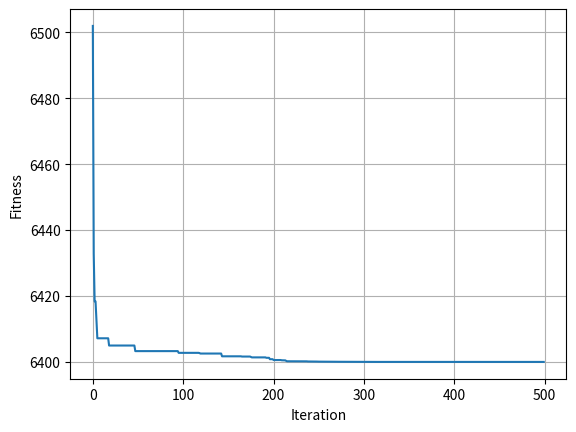

Python code for this plot:
# -*- coding: utf-8 -*-
"""
Created on Wed Aug 11 17:09:03 2021

@author: zongsing.huang
"""
# =============================================================================
# 最佳解為ˊˋㄢ
# X[0]-X[8]的範圍在[-10, 10]，故X[0]-X[8]採用一般的PSO進行計算
# X[9]、X[10]可以轉換為{10000, 1000, 100, 80}，故X[9]、X[10]採用離散PSO進行計算
# Lesson 08 + Lesson 14
# =============================================================================
import numpy as np
import matplotlib.pyplot as plt

def fitness(X):
    table = np.array([10000, 1000, 100, 80])
    
    # Sphere
    if X.ndim==1:
        X = X.reshape(1, -1)
    
    decoded_X = np.packbits(X[:, -2:].astype(int), bitorder='little', axis=1).reshape(P, -1)
    decoded_X = table[decoded_X]
    new_X = np.hstack([ X[:, :9], decoded_X ])
    
    F = np.sum(new_X**2, axis=1)
    
    return F

def transfer(V):
    # S-shaped (sigmoid)
    if V.ndim==1:
        V = V.reshape(1, -1)
    
    S = 1 / ( 1+np.exp(-V) )
    
    return S

#%% 參數設定
P = 300
D = 11
G = 500
k = 0.2
w_max = 0.9
w_min = 0.2
c1 = 2
c2 = 2
ub = [10, 10, 10, 10, 10, 10, 10, 10, 10, 1, 1]*np.ones([P, D])
lb = [-10, -10, -10, -10, -10, -10, -10, -10, -10, 0, 0]*np.ones([P, D])

#%% 初始化
X = np.random.uniform(low=lb, high=ub, size=[P, D])
X[:, -2:] = np.random.choice(2, size=[P, 2])
V = np.zeros([P, D])
v_max = k*(ub-lb)*np.ones([P, D])
v_min = -1*v_max
pbest_X = np.zeros([P, D])
pbest_F = np.ones(P)*np.inf
gbest_X = np.zeros(D)
gbest_F = np.inf
loss_curve = np.zeros(G)

#%% 迭代
for g in range(G):
    # 適應值計算
    F = fitness(X)
    
    # 更新pbest
    mask = F<pbest_F
    pbest_X[mask] = X[mask]
    pbest_F[mask] = F[mask]
    
    # 更新gbest
    if F.min()<gbest_F:
        gbest_idx = np.argmin(F)
        gbest_X = X[gbest_idx]
        gbest_F = F[gbest_idx]
    loss_curve[g] = gbest_F
    
    # 更新w
    w = w_max - g*(w_max-w_min)/G
    
    # 更新V
    r1 = np.random.uniform(size=[P, D])
    r2 = np.random.uniform(size=[P, D])
    V = w*V + c1*r1*(pbest_X-X) + c2*r2*(gbest_X-X)
    # 邊界處理
    mask1 = V>v_max
    mask2 = V<v_min
    V[mask1] = v_max[mask1]
    V[mask2] = v_min[mask2]
    
    # 更新X[0]-X[8]
    X[:, :-2] = X[:, :-2] + V[:, :-2]
    # 更新X[9]-X[10]
    S = transfer(V[:, -2:])
    r3 = np.random.uniform(size=[P, 2])
    X[:, -2:] = 1.0*(S>r3)
    # 邊界處理
    mask1 = X>ub
    mask2 = X<lb
    X[mask1] = ub[mask1]
    X[mask2] = lb[mask2]
    
#%% 作圖
plt.figure()
plt.plot(loss_curve)
plt.grid()
plt.xlabel('Iteration')
plt.ylabel('Fitness')